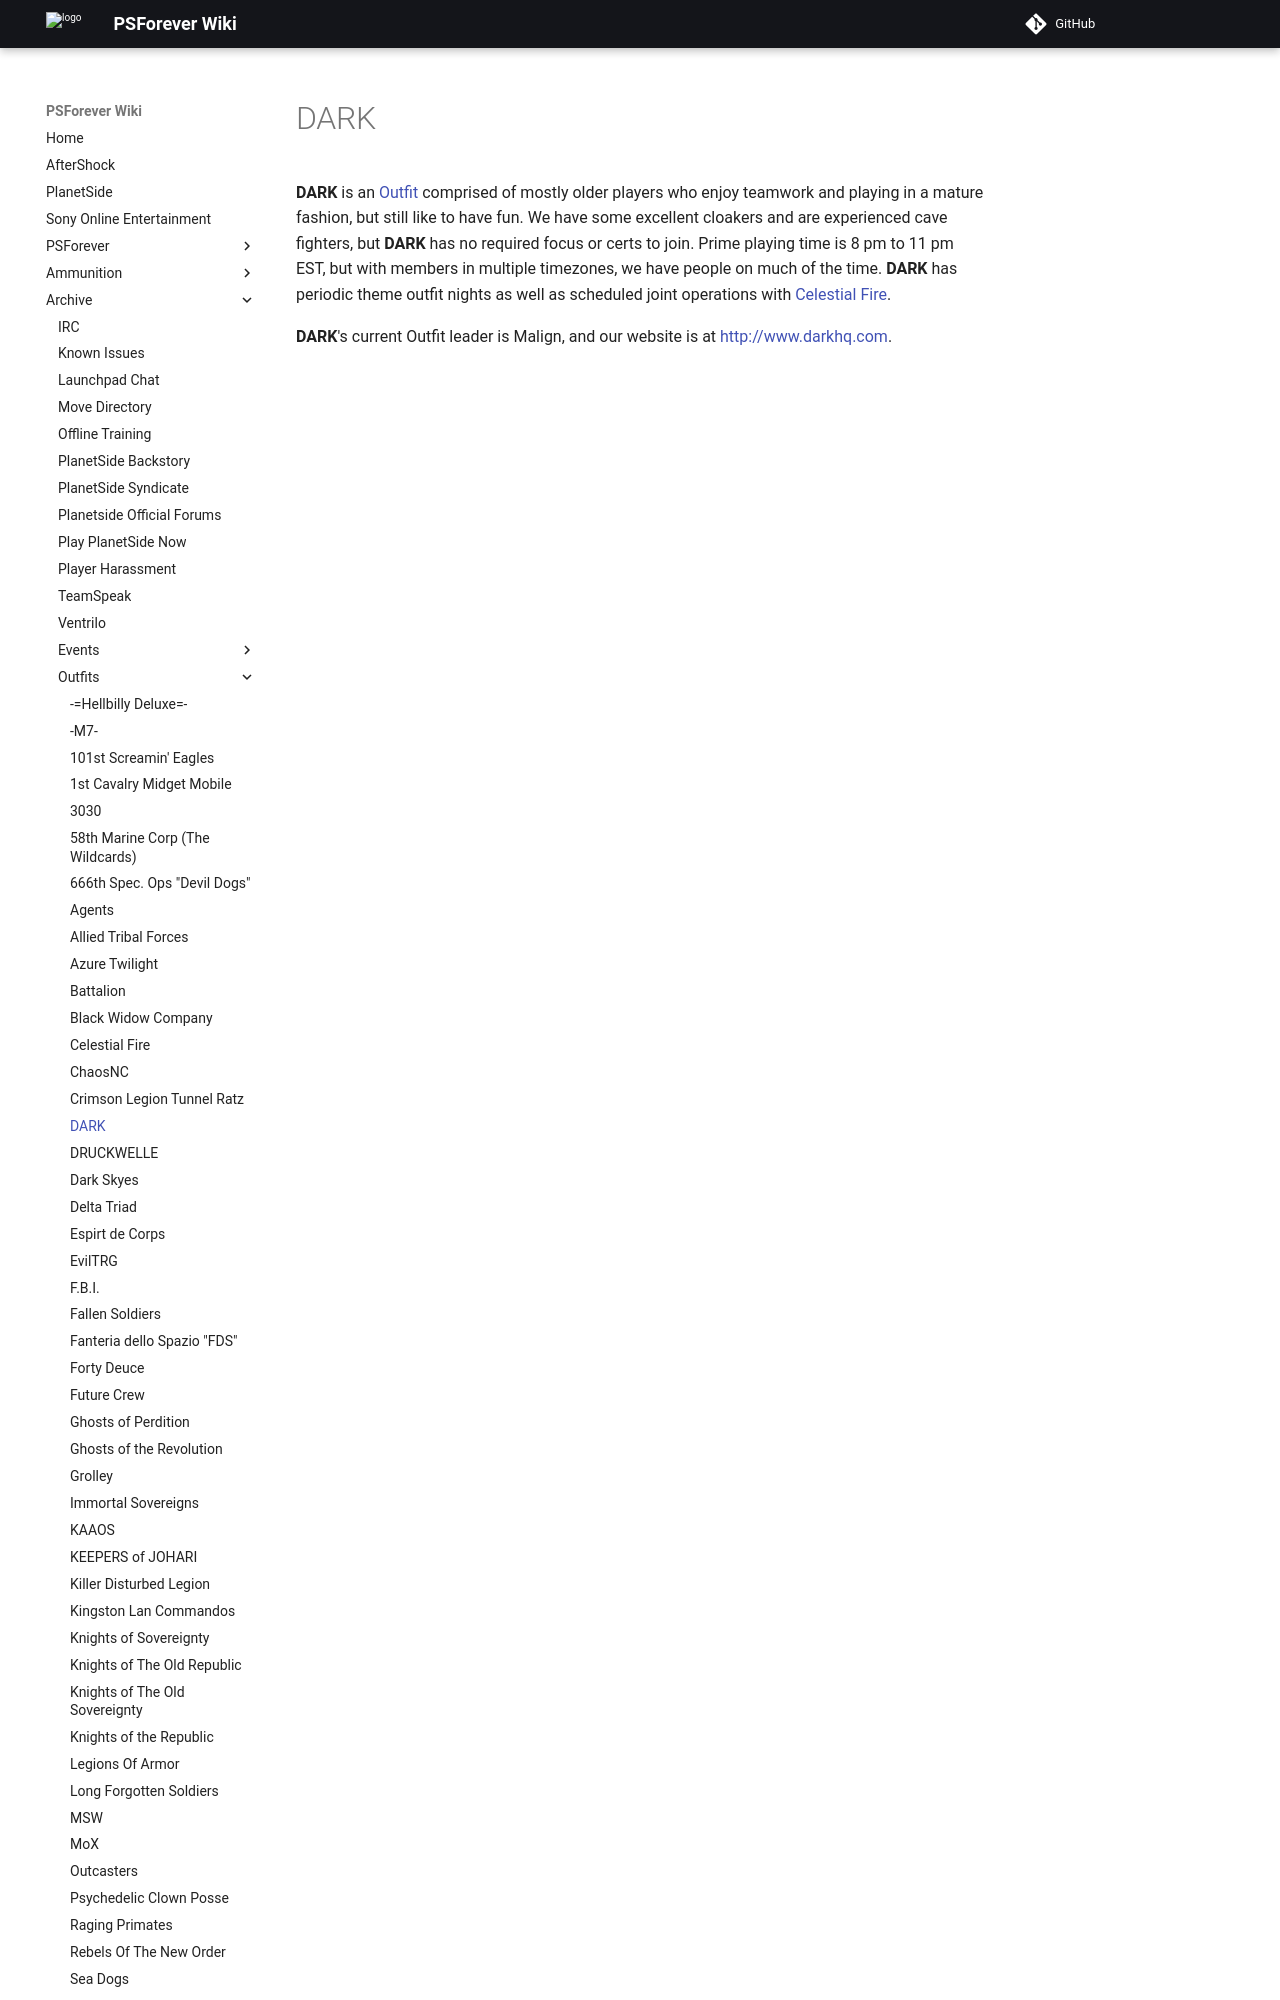

repository: psforever/wiki · page: archive/outfits/DARK/index.html · generator: mkdocs

# DARK

**DARK** is an [Outfit](../../terminology/Outfit.md) comprised of mostly older
players who enjoy teamwork and playing in a mature fashion, but still like to
have fun. We have some excellent cloakers and are experienced cave fighters, but
**DARK** has no required focus or certs to join. Prime playing time is 8 pm to
11 pm EST, but with members in multiple timezones, we have people on
